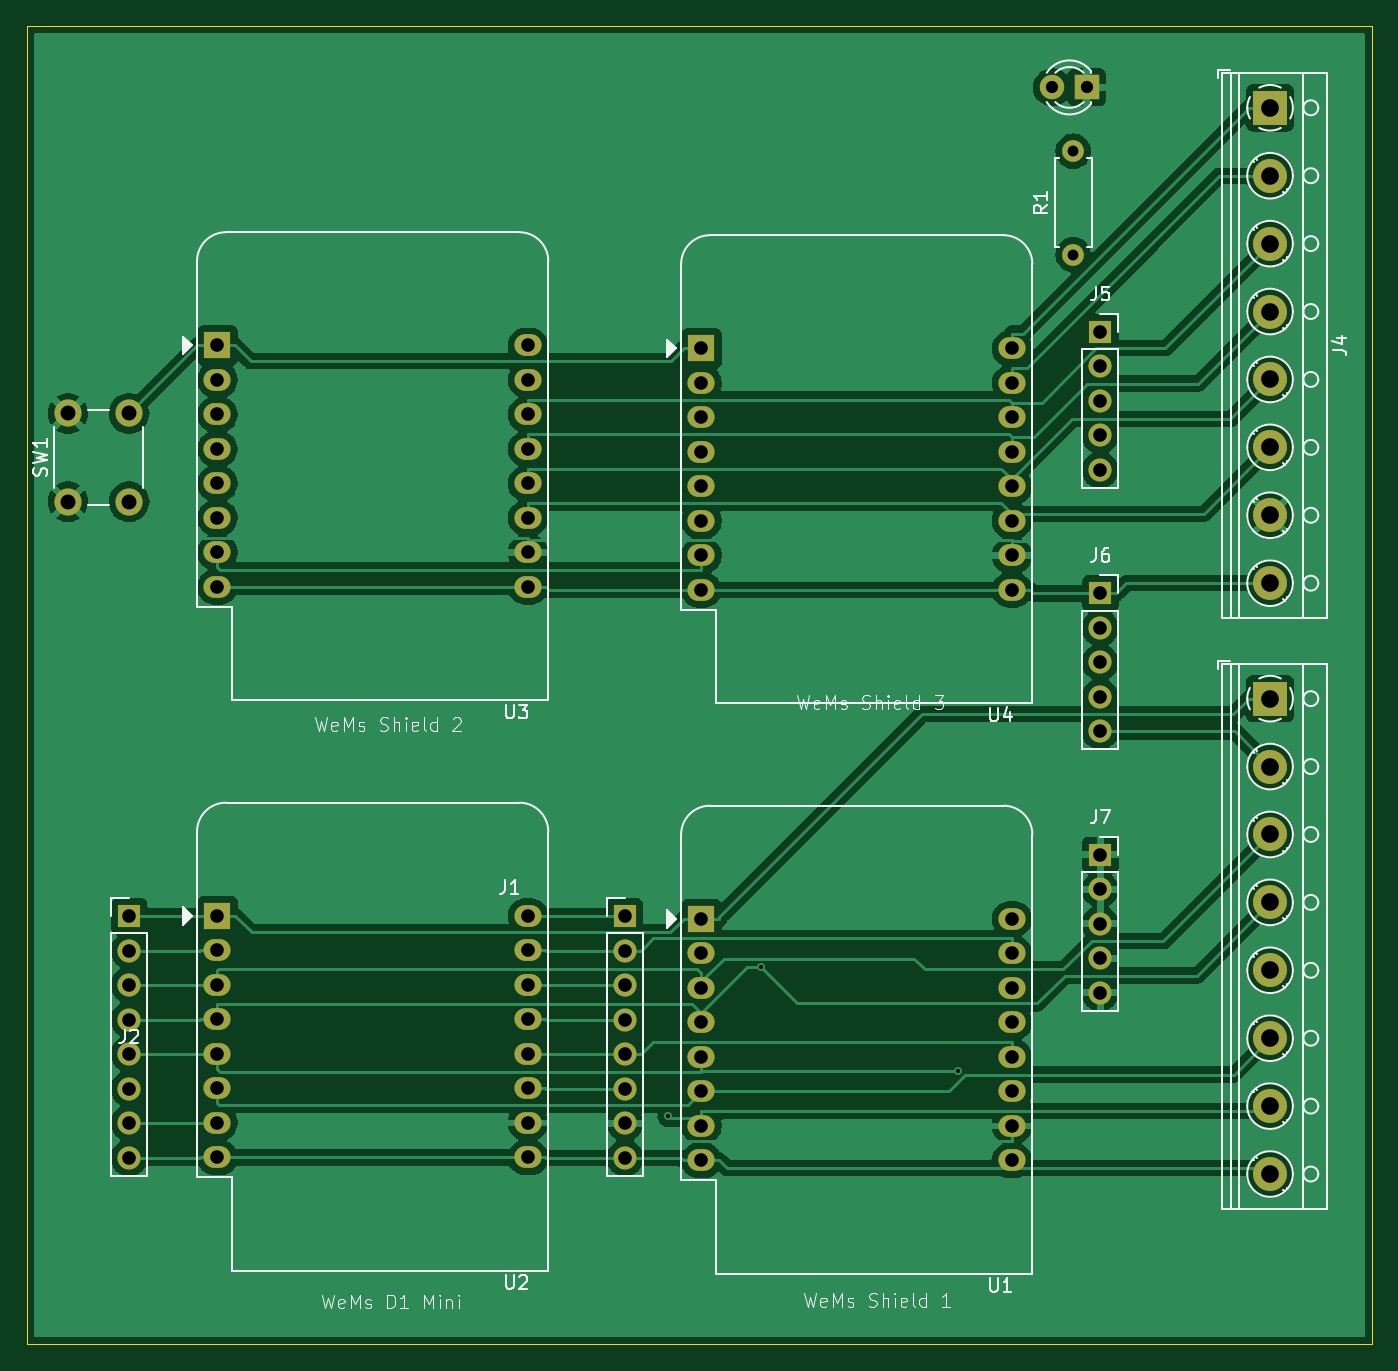
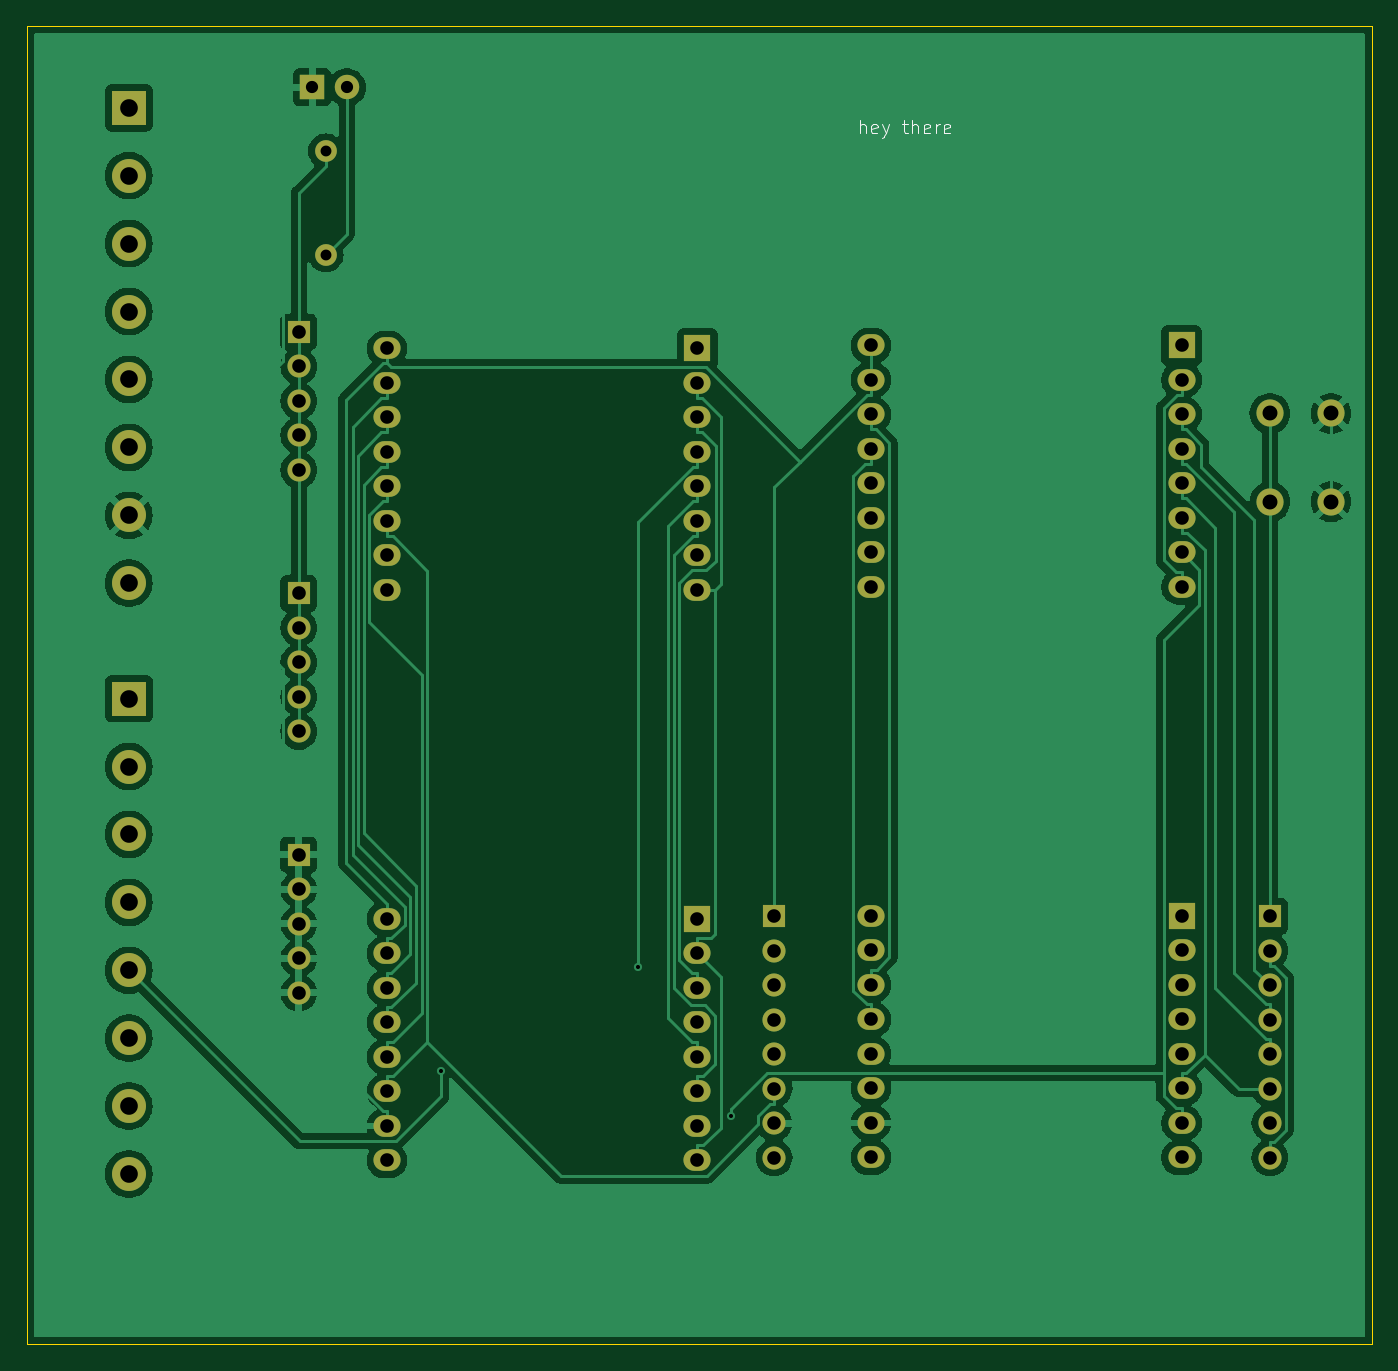
Circuit board: 11 layer files. Board 99.0 x 97.0 mm.
- bottom_copper: Test_elec-B_Cu.gbr (121666 bytes)
- bottom_mask: Test_elec-B_Mask.gbr (4139 bytes)
- paste: Test_elec-B_Paste.gbr (496 bytes)
- bottom_silk: Test_elec-B_Silkscreen.gbr (3771 bytes)
- outline: Test_elec-Edge_Cuts.gbr (653 bytes)
- top_copper: Test_elec-F_Cu.gbr (143137 bytes)
- top_mask: Test_elec-F_Mask.gbr (4139 bytes)
- paste: Test_elec-F_Paste.gbr (496 bytes)
- top_silk: Test_elec-F_Silkscreen.gbr (46265 bytes)
- drill: Test_elec-NPTH.drl (309 bytes)
- drill: Test_elec-PTH.drl (2595 bytes)

=== bottom_copper: Test_elec-B_Cu.gbr (121666 bytes, source omitted) ===
=== bottom_mask: Test_elec-B_Mask.gbr ===
%TF.GenerationSoftware,KiCad,Pcbnew,8.0.5-8.0.5-0~ubuntu24.04.1*%
%TF.CreationDate,2024-09-16T18:32:16+02:00*%
%TF.ProjectId,Test_elec,54657374-5f65-46c6-9563-2e6b69636164,rev?*%
%TF.SameCoordinates,Original*%
%TF.FileFunction,Soldermask,Bot*%
%TF.FilePolarity,Negative*%
%FSLAX46Y46*%
G04 Gerber Fmt 4.6, Leading zero omitted, Abs format (unit mm)*
G04 Created by KiCad (PCBNEW 8.0.5-8.0.5-0~ubuntu24.04.1) date 2024-09-16 18:32:16*
%MOMM*%
%LPD*%
G01*
G04 APERTURE LIST*
%ADD10O,2.000000X1.600000*%
%ADD11R,2.000000X2.000000*%
%ADD12C,2.000000*%
%ADD13C,1.600000*%
%ADD14O,1.600000X1.600000*%
%ADD15R,1.700000X1.700000*%
%ADD16O,1.700000X1.700000*%
%ADD17R,2.500000X2.500000*%
%ADD18C,2.500000*%
%ADD19R,1.800000X1.800000*%
%ADD20C,1.800000*%
G04 APERTURE END LIST*
D10*
%TO.C,U4*%
X180500000Y-50220000D03*
X180500000Y-52760000D03*
X180500000Y-55300000D03*
X180500000Y-57840000D03*
X180500000Y-60380000D03*
X180500000Y-62920000D03*
X180500000Y-65460000D03*
X180500000Y-68000000D03*
X157640000Y-68000000D03*
X157640000Y-65460000D03*
X157640000Y-62920000D03*
X157640000Y-60380000D03*
X157640000Y-57840000D03*
X157640000Y-55300000D03*
X157640000Y-52760000D03*
D11*
X157640000Y-50220000D03*
%TD*%
%TO.C,U3*%
X122000000Y-50000000D03*
D10*
X122000000Y-52540000D03*
X122000000Y-55080000D03*
X122000000Y-57620000D03*
X122000000Y-60160000D03*
X122000000Y-62700000D03*
X122000000Y-65240000D03*
X122000000Y-67780000D03*
X144860000Y-67780000D03*
X144860000Y-65240000D03*
X144860000Y-62700000D03*
X144860000Y-60160000D03*
X144860000Y-57620000D03*
X144860000Y-55080000D03*
X144860000Y-52540000D03*
X144860000Y-50000000D03*
%TD*%
D11*
%TO.C,U2*%
X122000000Y-92000000D03*
D10*
X122000000Y-94540000D03*
X122000000Y-97080000D03*
X122000000Y-99620000D03*
X122000000Y-102160000D03*
X122000000Y-104700000D03*
X122000000Y-107240000D03*
X122000000Y-109780000D03*
X144860000Y-109780000D03*
X144860000Y-107240000D03*
X144860000Y-104700000D03*
X144860000Y-102160000D03*
X144860000Y-99620000D03*
X144860000Y-97080000D03*
X144860000Y-94540000D03*
X144860000Y-92000000D03*
%TD*%
D11*
%TO.C,U1*%
X157640000Y-92220000D03*
D10*
X157640000Y-94760000D03*
X157640000Y-97300000D03*
X157640000Y-99840000D03*
X157640000Y-102380000D03*
X157640000Y-104920000D03*
X157640000Y-107460000D03*
X157640000Y-110000000D03*
X180500000Y-110000000D03*
X180500000Y-107460000D03*
X180500000Y-104920000D03*
X180500000Y-102380000D03*
X180500000Y-99840000D03*
X180500000Y-97300000D03*
X180500000Y-94760000D03*
X180500000Y-92220000D03*
%TD*%
D12*
%TO.C,SW1*%
X111000000Y-61500000D03*
X111000000Y-55000000D03*
X115500000Y-61500000D03*
X115500000Y-55000000D03*
%TD*%
D13*
%TO.C,R1*%
X185000000Y-43310000D03*
D14*
X185000000Y-35690000D03*
%TD*%
D15*
%TO.C,J7*%
X187000000Y-87500000D03*
D16*
X187000000Y-90040000D03*
X187000000Y-92580000D03*
X187000000Y-95120000D03*
X187000000Y-97660000D03*
%TD*%
D15*
%TO.C,J6*%
X187000000Y-68250000D03*
D16*
X187000000Y-70790000D03*
X187000000Y-73330000D03*
X187000000Y-75870000D03*
X187000000Y-78410000D03*
%TD*%
D15*
%TO.C,J5*%
X187000000Y-49000000D03*
D16*
X187000000Y-51540000D03*
X187000000Y-54080000D03*
X187000000Y-56620000D03*
X187000000Y-59160000D03*
%TD*%
D17*
%TO.C,J4*%
X199500000Y-32500000D03*
D18*
X199500000Y-37500000D03*
X199500000Y-42500000D03*
X199500000Y-47500000D03*
X199500000Y-52500000D03*
X199500000Y-57500000D03*
X199500000Y-62500000D03*
X199500000Y-67500000D03*
%TD*%
D17*
%TO.C,J3*%
X199500000Y-76000000D03*
D18*
X199500000Y-81000000D03*
X199500000Y-86000000D03*
X199500000Y-91000000D03*
X199500000Y-96000000D03*
X199500000Y-101000000D03*
X199500000Y-106000000D03*
X199500000Y-111000000D03*
%TD*%
D16*
%TO.C,J2*%
X115500000Y-109795000D03*
X115500000Y-107255000D03*
X115500000Y-104715000D03*
X115500000Y-102175000D03*
X115500000Y-99635000D03*
X115500000Y-97095000D03*
X115500000Y-94555000D03*
D15*
X115500000Y-92015000D03*
%TD*%
%TO.C,J1*%
X152000000Y-92015000D03*
D16*
X152000000Y-94555000D03*
X152000000Y-97095000D03*
X152000000Y-99635000D03*
X152000000Y-102175000D03*
X152000000Y-104715000D03*
X152000000Y-107255000D03*
X152000000Y-109795000D03*
%TD*%
D19*
%TO.C,D1*%
X186000000Y-31000000D03*
D20*
X183460000Y-31000000D03*
%TD*%
M02*

=== paste: Test_elec-B_Paste.gbr ===
%TF.GenerationSoftware,KiCad,Pcbnew,8.0.5-8.0.5-0~ubuntu24.04.1*%
%TF.CreationDate,2024-09-16T18:32:16+02:00*%
%TF.ProjectId,Test_elec,54657374-5f65-46c6-9563-2e6b69636164,rev?*%
%TF.SameCoordinates,Original*%
%TF.FileFunction,Paste,Bot*%
%TF.FilePolarity,Positive*%
%FSLAX46Y46*%
G04 Gerber Fmt 4.6, Leading zero omitted, Abs format (unit mm)*
G04 Created by KiCad (PCBNEW 8.0.5-8.0.5-0~ubuntu24.04.1) date 2024-09-16 18:32:16*
%MOMM*%
%LPD*%
G01*
G04 APERTURE LIST*
G04 APERTURE END LIST*
M02*

=== bottom_silk: Test_elec-B_Silkscreen.gbr ===
%TF.GenerationSoftware,KiCad,Pcbnew,8.0.5-8.0.5-0~ubuntu24.04.1*%
%TF.CreationDate,2024-09-16T18:32:16+02:00*%
%TF.ProjectId,Test_elec,54657374-5f65-46c6-9563-2e6b69636164,rev?*%
%TF.SameCoordinates,Original*%
%TF.FileFunction,Legend,Bot*%
%TF.FilePolarity,Positive*%
%FSLAX46Y46*%
G04 Gerber Fmt 4.6, Leading zero omitted, Abs format (unit mm)*
G04 Created by KiCad (PCBNEW 8.0.5-8.0.5-0~ubuntu24.04.1) date 2024-09-16 18:32:16*
%MOMM*%
%LPD*%
G01*
G04 APERTURE LIST*
%ADD10C,0.100000*%
G04 APERTURE END LIST*
D10*
X145696115Y-34372419D02*
X145696115Y-33372419D01*
X145267544Y-34372419D02*
X145267544Y-33848609D01*
X145267544Y-33848609D02*
X145315163Y-33753371D01*
X145315163Y-33753371D02*
X145410401Y-33705752D01*
X145410401Y-33705752D02*
X145553258Y-33705752D01*
X145553258Y-33705752D02*
X145648496Y-33753371D01*
X145648496Y-33753371D02*
X145696115Y-33800990D01*
X144410401Y-34324800D02*
X144505639Y-34372419D01*
X144505639Y-34372419D02*
X144696115Y-34372419D01*
X144696115Y-34372419D02*
X144791353Y-34324800D01*
X144791353Y-34324800D02*
X144838972Y-34229561D01*
X144838972Y-34229561D02*
X144838972Y-33848609D01*
X144838972Y-33848609D02*
X144791353Y-33753371D01*
X144791353Y-33753371D02*
X144696115Y-33705752D01*
X144696115Y-33705752D02*
X144505639Y-33705752D01*
X144505639Y-33705752D02*
X144410401Y-33753371D01*
X144410401Y-33753371D02*
X144362782Y-33848609D01*
X144362782Y-33848609D02*
X144362782Y-33943847D01*
X144362782Y-33943847D02*
X144838972Y-34039085D01*
X144029448Y-33705752D02*
X143791353Y-34372419D01*
X143553258Y-33705752D02*
X143791353Y-34372419D01*
X143791353Y-34372419D02*
X143886591Y-34610514D01*
X143886591Y-34610514D02*
X143934210Y-34658133D01*
X143934210Y-34658133D02*
X144029448Y-34705752D01*
X142553257Y-33705752D02*
X142172305Y-33705752D01*
X142410400Y-33372419D02*
X142410400Y-34229561D01*
X142410400Y-34229561D02*
X142362781Y-34324800D01*
X142362781Y-34324800D02*
X142267543Y-34372419D01*
X142267543Y-34372419D02*
X142172305Y-34372419D01*
X141838971Y-34372419D02*
X141838971Y-33372419D01*
X141410400Y-34372419D02*
X141410400Y-33848609D01*
X141410400Y-33848609D02*
X141458019Y-33753371D01*
X141458019Y-33753371D02*
X141553257Y-33705752D01*
X141553257Y-33705752D02*
X141696114Y-33705752D01*
X141696114Y-33705752D02*
X141791352Y-33753371D01*
X141791352Y-33753371D02*
X141838971Y-33800990D01*
X140553257Y-34324800D02*
X140648495Y-34372419D01*
X140648495Y-34372419D02*
X140838971Y-34372419D01*
X140838971Y-34372419D02*
X140934209Y-34324800D01*
X140934209Y-34324800D02*
X140981828Y-34229561D01*
X140981828Y-34229561D02*
X140981828Y-33848609D01*
X140981828Y-33848609D02*
X140934209Y-33753371D01*
X140934209Y-33753371D02*
X140838971Y-33705752D01*
X140838971Y-33705752D02*
X140648495Y-33705752D01*
X140648495Y-33705752D02*
X140553257Y-33753371D01*
X140553257Y-33753371D02*
X140505638Y-33848609D01*
X140505638Y-33848609D02*
X140505638Y-33943847D01*
X140505638Y-33943847D02*
X140981828Y-34039085D01*
X140077066Y-34372419D02*
X140077066Y-33705752D01*
X140077066Y-33896228D02*
X140029447Y-33800990D01*
X140029447Y-33800990D02*
X139981828Y-33753371D01*
X139981828Y-33753371D02*
X139886590Y-33705752D01*
X139886590Y-33705752D02*
X139791352Y-33705752D01*
X139077066Y-34324800D02*
X139172304Y-34372419D01*
X139172304Y-34372419D02*
X139362780Y-34372419D01*
X139362780Y-34372419D02*
X139458018Y-34324800D01*
X139458018Y-34324800D02*
X139505637Y-34229561D01*
X139505637Y-34229561D02*
X139505637Y-33848609D01*
X139505637Y-33848609D02*
X139458018Y-33753371D01*
X139458018Y-33753371D02*
X139362780Y-33705752D01*
X139362780Y-33705752D02*
X139172304Y-33705752D01*
X139172304Y-33705752D02*
X139077066Y-33753371D01*
X139077066Y-33753371D02*
X139029447Y-33848609D01*
X139029447Y-33848609D02*
X139029447Y-33943847D01*
X139029447Y-33943847D02*
X139505637Y-34039085D01*
M02*

=== outline: Test_elec-Edge_Cuts.gbr ===
%TF.GenerationSoftware,KiCad,Pcbnew,8.0.5-8.0.5-0~ubuntu24.04.1*%
%TF.CreationDate,2024-09-16T18:32:16+02:00*%
%TF.ProjectId,Test_elec,54657374-5f65-46c6-9563-2e6b69636164,rev?*%
%TF.SameCoordinates,Original*%
%TF.FileFunction,Profile,NP*%
%FSLAX46Y46*%
G04 Gerber Fmt 4.6, Leading zero omitted, Abs format (unit mm)*
G04 Created by KiCad (PCBNEW 8.0.5-8.0.5-0~ubuntu24.04.1) date 2024-09-16 18:32:16*
%MOMM*%
%LPD*%
G01*
G04 APERTURE LIST*
%TA.AperFunction,Profile*%
%ADD10C,0.050000*%
%TD*%
G04 APERTURE END LIST*
D10*
X108000000Y-26500000D02*
X207000000Y-26500000D01*
X207000000Y-123500000D01*
X108000000Y-123500000D01*
X108000000Y-26500000D01*
M02*

=== top_copper: Test_elec-F_Cu.gbr (143137 bytes, source omitted) ===
=== top_mask: Test_elec-F_Mask.gbr ===
%TF.GenerationSoftware,KiCad,Pcbnew,8.0.5-8.0.5-0~ubuntu24.04.1*%
%TF.CreationDate,2024-09-16T18:32:16+02:00*%
%TF.ProjectId,Test_elec,54657374-5f65-46c6-9563-2e6b69636164,rev?*%
%TF.SameCoordinates,Original*%
%TF.FileFunction,Soldermask,Top*%
%TF.FilePolarity,Negative*%
%FSLAX46Y46*%
G04 Gerber Fmt 4.6, Leading zero omitted, Abs format (unit mm)*
G04 Created by KiCad (PCBNEW 8.0.5-8.0.5-0~ubuntu24.04.1) date 2024-09-16 18:32:16*
%MOMM*%
%LPD*%
G01*
G04 APERTURE LIST*
%ADD10O,2.000000X1.600000*%
%ADD11R,2.000000X2.000000*%
%ADD12C,2.000000*%
%ADD13C,1.600000*%
%ADD14O,1.600000X1.600000*%
%ADD15R,1.700000X1.700000*%
%ADD16O,1.700000X1.700000*%
%ADD17R,2.500000X2.500000*%
%ADD18C,2.500000*%
%ADD19R,1.800000X1.800000*%
%ADD20C,1.800000*%
G04 APERTURE END LIST*
D10*
%TO.C,U4*%
X180500000Y-50220000D03*
X180500000Y-52760000D03*
X180500000Y-55300000D03*
X180500000Y-57840000D03*
X180500000Y-60380000D03*
X180500000Y-62920000D03*
X180500000Y-65460000D03*
X180500000Y-68000000D03*
X157640000Y-68000000D03*
X157640000Y-65460000D03*
X157640000Y-62920000D03*
X157640000Y-60380000D03*
X157640000Y-57840000D03*
X157640000Y-55300000D03*
X157640000Y-52760000D03*
D11*
X157640000Y-50220000D03*
%TD*%
%TO.C,U3*%
X122000000Y-50000000D03*
D10*
X122000000Y-52540000D03*
X122000000Y-55080000D03*
X122000000Y-57620000D03*
X122000000Y-60160000D03*
X122000000Y-62700000D03*
X122000000Y-65240000D03*
X122000000Y-67780000D03*
X144860000Y-67780000D03*
X144860000Y-65240000D03*
X144860000Y-62700000D03*
X144860000Y-60160000D03*
X144860000Y-57620000D03*
X144860000Y-55080000D03*
X144860000Y-52540000D03*
X144860000Y-50000000D03*
%TD*%
D11*
%TO.C,U2*%
X122000000Y-92000000D03*
D10*
X122000000Y-94540000D03*
X122000000Y-97080000D03*
X122000000Y-99620000D03*
X122000000Y-102160000D03*
X122000000Y-104700000D03*
X122000000Y-107240000D03*
X122000000Y-109780000D03*
X144860000Y-109780000D03*
X144860000Y-107240000D03*
X144860000Y-104700000D03*
X144860000Y-102160000D03*
X144860000Y-99620000D03*
X144860000Y-97080000D03*
X144860000Y-94540000D03*
X144860000Y-92000000D03*
%TD*%
D11*
%TO.C,U1*%
X157640000Y-92220000D03*
D10*
X157640000Y-94760000D03*
X157640000Y-97300000D03*
X157640000Y-99840000D03*
X157640000Y-102380000D03*
X157640000Y-104920000D03*
X157640000Y-107460000D03*
X157640000Y-110000000D03*
X180500000Y-110000000D03*
X180500000Y-107460000D03*
X180500000Y-104920000D03*
X180500000Y-102380000D03*
X180500000Y-99840000D03*
X180500000Y-97300000D03*
X180500000Y-94760000D03*
X180500000Y-92220000D03*
%TD*%
D12*
%TO.C,SW1*%
X111000000Y-61500000D03*
X111000000Y-55000000D03*
X115500000Y-61500000D03*
X115500000Y-55000000D03*
%TD*%
D13*
%TO.C,R1*%
X185000000Y-43310000D03*
D14*
X185000000Y-35690000D03*
%TD*%
D15*
%TO.C,J7*%
X187000000Y-87500000D03*
D16*
X187000000Y-90040000D03*
X187000000Y-92580000D03*
X187000000Y-95120000D03*
X187000000Y-97660000D03*
%TD*%
D15*
%TO.C,J6*%
X187000000Y-68250000D03*
D16*
X187000000Y-70790000D03*
X187000000Y-73330000D03*
X187000000Y-75870000D03*
X187000000Y-78410000D03*
%TD*%
D15*
%TO.C,J5*%
X187000000Y-49000000D03*
D16*
X187000000Y-51540000D03*
X187000000Y-54080000D03*
X187000000Y-56620000D03*
X187000000Y-59160000D03*
%TD*%
D17*
%TO.C,J4*%
X199500000Y-32500000D03*
D18*
X199500000Y-37500000D03*
X199500000Y-42500000D03*
X199500000Y-47500000D03*
X199500000Y-52500000D03*
X199500000Y-57500000D03*
X199500000Y-62500000D03*
X199500000Y-67500000D03*
%TD*%
D17*
%TO.C,J3*%
X199500000Y-76000000D03*
D18*
X199500000Y-81000000D03*
X199500000Y-86000000D03*
X199500000Y-91000000D03*
X199500000Y-96000000D03*
X199500000Y-101000000D03*
X199500000Y-106000000D03*
X199500000Y-111000000D03*
%TD*%
D16*
%TO.C,J2*%
X115500000Y-109795000D03*
X115500000Y-107255000D03*
X115500000Y-104715000D03*
X115500000Y-102175000D03*
X115500000Y-99635000D03*
X115500000Y-97095000D03*
X115500000Y-94555000D03*
D15*
X115500000Y-92015000D03*
%TD*%
%TO.C,J1*%
X152000000Y-92015000D03*
D16*
X152000000Y-94555000D03*
X152000000Y-97095000D03*
X152000000Y-99635000D03*
X152000000Y-102175000D03*
X152000000Y-104715000D03*
X152000000Y-107255000D03*
X152000000Y-109795000D03*
%TD*%
D19*
%TO.C,D1*%
X186000000Y-31000000D03*
D20*
X183460000Y-31000000D03*
%TD*%
M02*

=== paste: Test_elec-F_Paste.gbr ===
%TF.GenerationSoftware,KiCad,Pcbnew,8.0.5-8.0.5-0~ubuntu24.04.1*%
%TF.CreationDate,2024-09-16T18:32:16+02:00*%
%TF.ProjectId,Test_elec,54657374-5f65-46c6-9563-2e6b69636164,rev?*%
%TF.SameCoordinates,Original*%
%TF.FileFunction,Paste,Top*%
%TF.FilePolarity,Positive*%
%FSLAX46Y46*%
G04 Gerber Fmt 4.6, Leading zero omitted, Abs format (unit mm)*
G04 Created by KiCad (PCBNEW 8.0.5-8.0.5-0~ubuntu24.04.1) date 2024-09-16 18:32:16*
%MOMM*%
%LPD*%
G01*
G04 APERTURE LIST*
G04 APERTURE END LIST*
M02*

=== top_silk: Test_elec-F_Silkscreen.gbr (46265 bytes, source omitted) ===
=== drill: Test_elec-NPTH.drl ===
M48
; DRILL file {KiCad 8.0.5-8.0.5-0~ubuntu24.04.1} date 2024-09-16T18:32:09+0200
; FORMAT={-:-/ absolute / inch / decimal}
; #@! TF.CreationDate,2024-09-16T18:32:09+02:00
; #@! TF.GenerationSoftware,Kicad,Pcbnew,8.0.5-8.0.5-0~ubuntu24.04.1
; #@! TF.FileFunction,NonPlated,1,2,NPTH
FMAT,2
INCH
%
G90
G05
M30

=== drill: Test_elec-PTH.drl ===
M48
; DRILL file {KiCad 8.0.5-8.0.5-0~ubuntu24.04.1} date 2024-09-16T18:32:09+0200
; FORMAT={-:-/ absolute / inch / decimal}
; #@! TF.CreationDate,2024-09-16T18:32:09+02:00
; #@! TF.GenerationSoftware,Kicad,Pcbnew,8.0.5-8.0.5-0~ubuntu24.04.1
; #@! TF.FileFunction,Plated,1,2,PTH
FMAT,2
INCH
; #@! TA.AperFunction,Plated,PTH,ViaDrill
T1C0.0118
; #@! TA.AperFunction,Plated,PTH,ComponentDrill
T2C0.0315
; #@! TA.AperFunction,Plated,PTH,ComponentDrill
T3C0.0354
; #@! TA.AperFunction,Plated,PTH,ComponentDrill
T4C0.0394
; #@! TA.AperFunction,Plated,PTH,ComponentDrill
T5C0.0433
; #@! TA.AperFunction,Plated,PTH,ComponentDrill
T6C0.0512
%
G90
G05
T1
X6.1105Y-4.2025
X6.3796Y-3.7709
X6.9497Y-4.0701
T2
X7.2835Y-1.4051
X7.2835Y-1.7051
T3
X7.2228Y-1.2205
X7.3228Y-1.2205
T4
X4.5472Y-3.6226
X4.5472Y-3.7226
X4.5472Y-3.8226
X4.5472Y-3.9226
X4.5472Y-4.0226
X4.5472Y-4.1226
X4.5472Y-4.2226
X4.5472Y-4.3226
X4.8031Y-1.9685
X4.8031Y-2.0685
X4.8031Y-2.1685
X4.8031Y-2.2685
X4.8031Y-2.3685
X4.8031Y-2.4685
X4.8031Y-2.5685
X4.8031Y-2.6685
X4.8031Y-3.622
X4.8031Y-3.722
X4.8031Y-3.822
X4.8031Y-3.922
X4.8031Y-4.022
X4.8031Y-4.122
X4.8031Y-4.222
X4.8031Y-4.322
X5.7031Y-1.9685
X5.7031Y-2.0685
X5.7031Y-2.1685
X5.7031Y-2.2685
X5.7031Y-2.3685
X5.7031Y-2.4685
X5.7031Y-2.5685
X5.7031Y-2.6685
X5.7031Y-3.622
X5.7031Y-3.722
X5.7031Y-3.822
X5.7031Y-3.922
X5.7031Y-4.022
X5.7031Y-4.122
X5.7031Y-4.222
X5.7031Y-4.322
X5.9843Y-3.6226
X5.9843Y-3.7226
X5.9843Y-3.8226
X5.9843Y-3.9226
X5.9843Y-4.0226
X5.9843Y-4.1226
X5.9843Y-4.2226
X5.9843Y-4.3226
X6.2063Y-1.9772
X6.2063Y-2.0772
X6.2063Y-2.1772
X6.2063Y-2.2772
X6.2063Y-2.3772
X6.2063Y-2.4772
X6.2063Y-2.5772
X6.2063Y-2.6772
X6.2063Y-3.6307
X6.2063Y-3.7307
X6.2063Y-3.8307
X6.2063Y-3.9307
X6.2063Y-4.0307
X6.2063Y-4.1307
X6.2063Y-4.2307
X6.2063Y-4.3307
X7.1063Y-1.9772
X7.1063Y-2.0772
X7.1063Y-2.1772
X7.1063Y-2.2772
X7.1063Y-2.3772
X7.1063Y-2.4772
X7.1063Y-2.5772
X7.1063Y-2.6772
X7.1063Y-3.6307
X7.1063Y-3.7307
X7.1063Y-3.8307
X7.1063Y-3.9307
X7.1063Y-4.0307
X7.1063Y-4.1307
X7.1063Y-4.2307
X7.1063Y-4.3307
X7.3622Y-1.9291
X7.3622Y-2.0291
X7.3622Y-2.1291
X7.3622Y-2.2291
X7.3622Y-2.3291
X7.3622Y-2.687
X7.3622Y-2.787
X7.3622Y-2.887
X7.3622Y-2.987
X7.3622Y-3.087
X7.3622Y-3.4449
X7.3622Y-3.5449
X7.3622Y-3.6449
X7.3622Y-3.7449
X7.3622Y-3.8449
T5
X4.3701Y-2.1654
X4.3701Y-2.4213
X4.5472Y-2.1654
X4.5472Y-2.4213
T6
X7.8543Y-1.2795
X7.8543Y-1.4764
X7.8543Y-1.6732
X7.8543Y-1.8701
X7.8543Y-2.0669
X7.8543Y-2.2638
X7.8543Y-2.4606
X7.8543Y-2.6575
X7.8543Y-2.9921
X7.8543Y-3.189
X7.8543Y-3.3858
X7.8543Y-3.5827
X7.8543Y-3.7795
X7.8543Y-3.9764
X7.8543Y-4.1732
X7.8543Y-4.3701
M30

